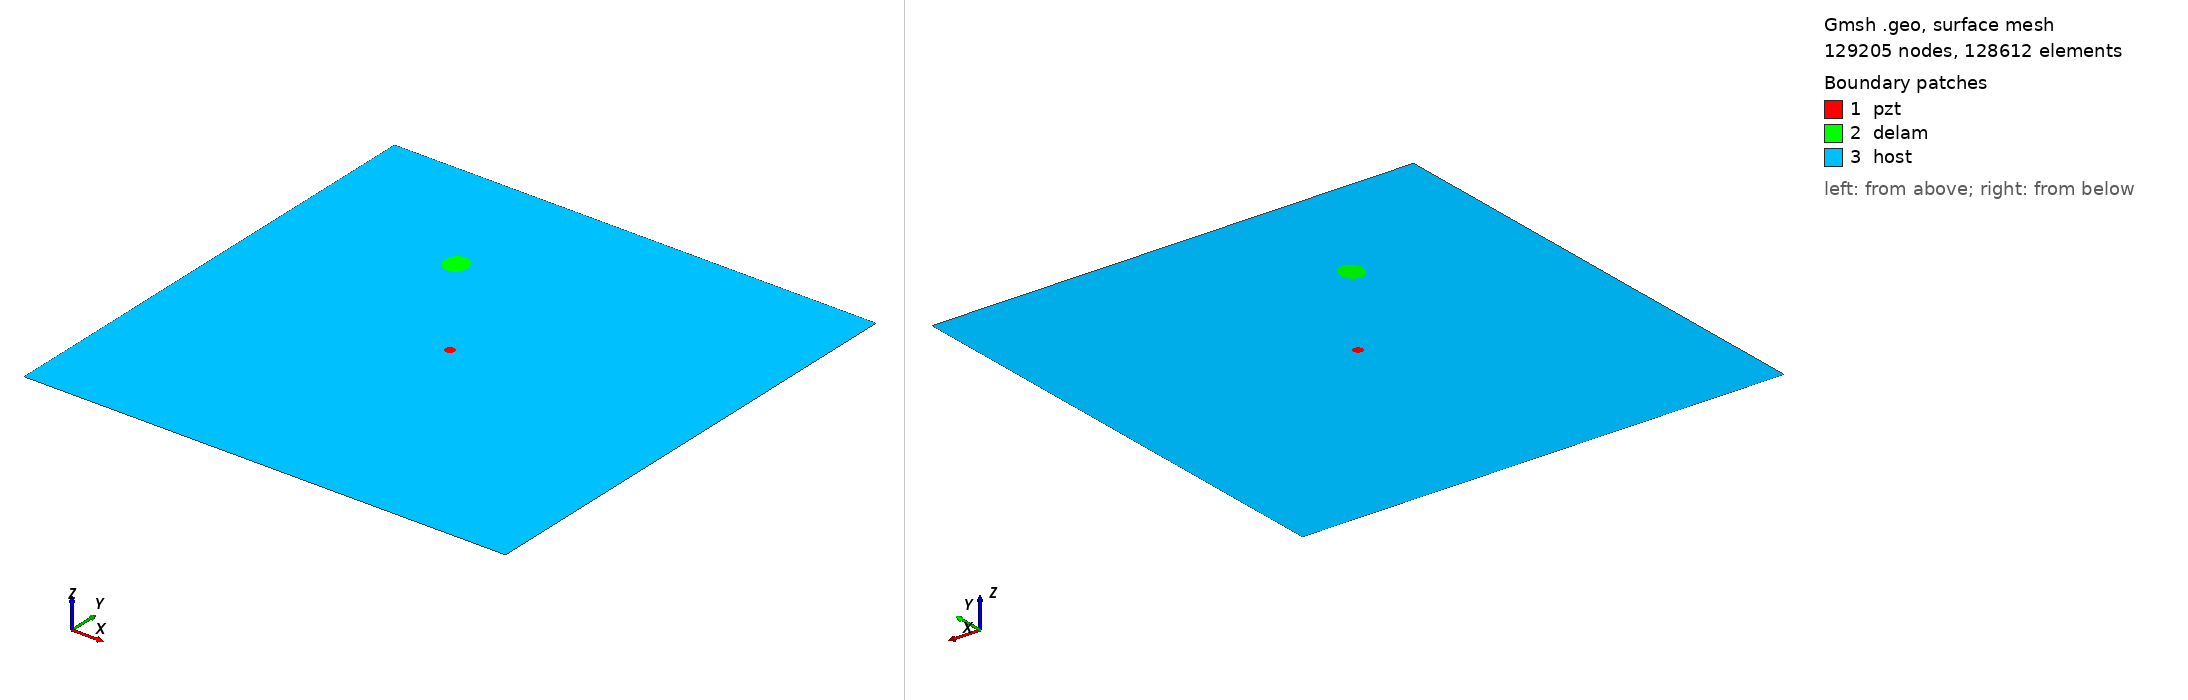

Gmsh geometry script, surface-meshed: 129205 nodes, 128612 surface elements. Boundary patches (legend numbers): 1 pzt, 2 delam, 3 host. Left view from above one corner, right view from below the opposite corner. Legend entries are the model's physical surfaces. The drawing asked Gmsh for element sizes between 1% and 20% of the model's largest extent; the script's own settings can give other sizes.

=== m2_rand_single_delam_462.geo (drawn) ===
SetFactory("OpenCASCADE");
L=0.500000; 
W=0.500000; 
a=0.013350; 
b=0.012061; 
x=0.164407; 
y=0.369893; 
alpha=0.593828 *Pi; 
r=0.005000; 
xpzt=0.250000; 
ypzt=0.250000; 
//+
Point(1) = {0, 0, 0, 1.0};
//+
Point(2) = {L, 0, 0, 1.0};
//+
Point(3) = {L, W, 0, 1.0};
//+
Point(4) = {0, W, 0, 1.0};
//+
Line(1) = {1, 2};
//+
Line(2) = {2, 3};
//+
Line(3) = {3, 4};
//+
Line(4) = {4, 1};
//+
Circle(5) = {xpzt, ypzt, -0, r, 0, 2*Pi};
//+
Ellipse(6) = {x, y, -0, a, b, 0, 2*Pi};
//+
Rotate {{0, 0, 1}, {x, y, 0}, alpha} {
  Curve{6}; 
}
//+
Curve Loop(1) = {4, 1, 2, 3};
//+
Curve Loop(2) = {6};
//+
Curve Loop(3) = {5};
//+
Curve Loop(4) = {6};
//+
Curve Loop(5) = {5};
//+
Plane Surface(1) = {5};
//+
Plane Surface(2) = {4};
//+
Plane Surface(3) = {1, 2, 3};
//+
Point(9) = {xpzt, ypzt, 0, 1.0};
//+
Point{9} In Surface {1};// mesh node at centre of pzt
//+
Physical Surface("pzt") = {1};
//+
Physical Surface("delam") = {2};
//+
Physical Surface("host") = {3};

Mesh.Algorithm = 6; // Frontal
Mesh.CharacteristicLengthFactor = 0.034000;
Mesh.CharacteristicLengthMin = 0.001000;
Mesh.CharacteristicLengthMax = 0.200000;
Mesh.RecombineAll = 1; // Apply recombination algorithm
Mesh.SubdivisionAlgorithm = 1; // 1: all quadrangles
Mesh.Smoothing = 1;
